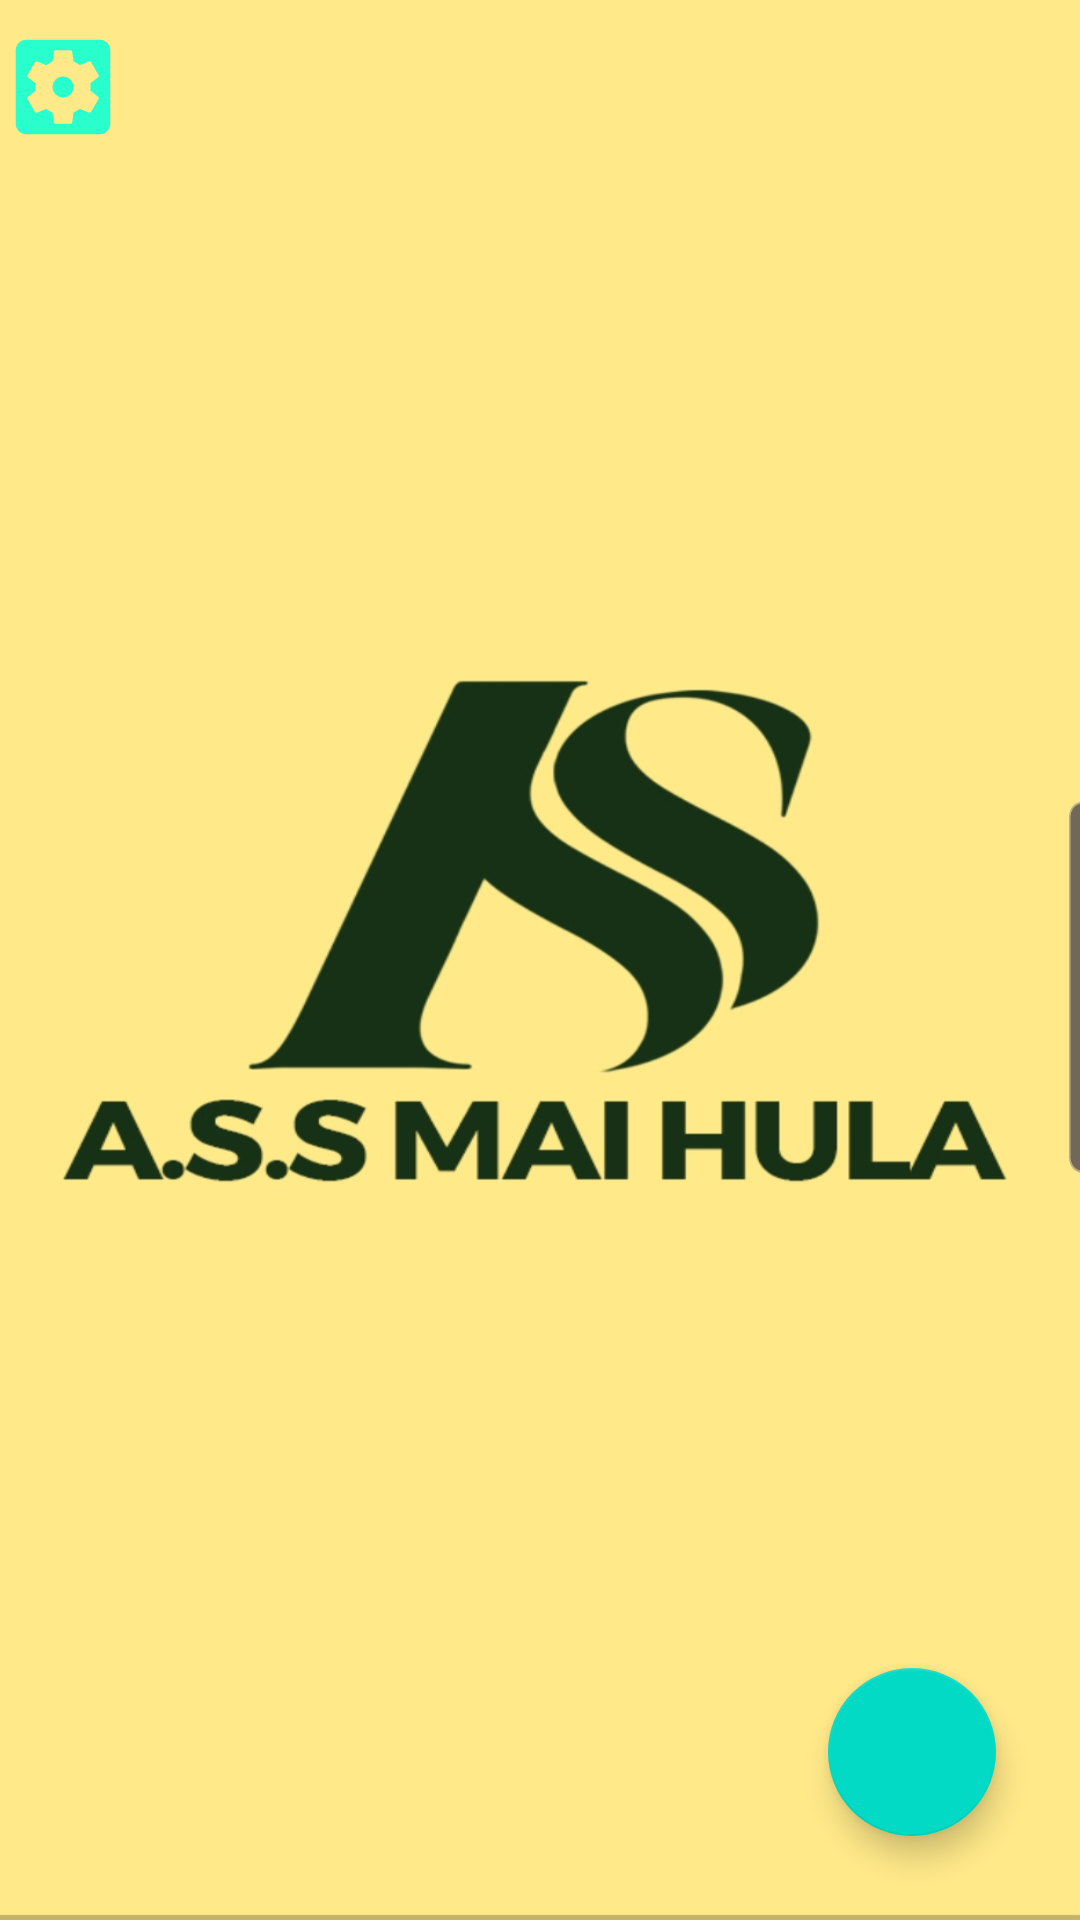

Layout XML and referenced resources for this Android screen:
<!-- AndroidManifest.xml: application theme Theme.ASS_MaiHula -->
<!-- res/layout/activity_main.xml -->
<?xml version="1.0" encoding="utf-8"?>
<androidx.constraintlayout.widget.ConstraintLayout xmlns:android="http://schemas.android.com/apk/res/android"
    xmlns:app="http://schemas.android.com/apk/res-auto"
    xmlns:tools="http://schemas.android.com/tools"
    android:id="@+id/nav_view"
    android:layout_width="match_parent"
    android:layout_height="match_parent"
    android:background="@drawable/asslogo"
    android:fitsSystemWindows="true"
    tools:context=".MainActivity"
    tools:openDrawer="start">

    <LinearLayout
        android:layout_width="wrap_content"
        android:layout_height="wrap_content"
        android:orientation="horizontal"
        app:layout_constraintBottom_toTopOf="@+id/recyclerViews"
        app:layout_constraintEnd_toEndOf="parent">

    </LinearLayout>

    <androidx.recyclerview.widget.RecyclerView
        android:id="@+id/recyclerViews"
        android:layout_width="match_parent"
        android:layout_height="match_parent"
        android:layout_marginTop="30dp"
        android:padding="30dp"
        app:layout_constraintEnd_toEndOf="parent"
        app:layout_constraintHorizontal_bias="0.0"
        app:layout_constraintStart_toStartOf="parent"
        app:layout_constraintTop_toTopOf="parent" />

    <com.google.android.material.floatingactionbutton.FloatingActionButton
        android:id="@+id/add_button"
        t="100dp"
        android:layout_width="wrap_content"
        android:layout_height="wrap_content"
        android:layout_alignParentEnd="true"
        android:layout_alignParentRight="true"
        android:layout_alignParentBottom="true"
        android:layout_marginEnd="28dp"
        android:layout_marginRight="28dp"
        android:layout_marginBottom="28dp"
        android:clickable="true"
        android:focusable="true"
        android:src="@drawable/ic_add"
        app:layout_constraintBottom_toBottomOf="parent"
        app:layout_constraintEnd_toEndOf="parent"
        tools:ignore="MissingConstraints">

    </com.google.android.material.floatingactionbutton.FloatingActionButton>

    <ImageView
        android:layout_width="42dp"
        android:layout_height="58dp"
        android:src="@drawable/baseline_settings_applications_24"
        tools:layout_editor_absoluteX="353dp"
        tools:layout_editor_absoluteY="-8dp" />


</androidx.constraintlayout.widget.ConstraintLayout>
<!-- resources referenced by this layout -->
<resources>
  <!-- drawable asslogo: jpg bitmap (drawable, 128529 bytes) -->
  <!-- drawable baseline_settings_applications_24 (drawable) -->
  <vector android:height="24dp" android:tint="#28FFCD"
      android:viewportHeight="24" android:viewportWidth="24"
      android:width="24dp" xmlns:android="http://schemas.android.com/apk/res/android">
      <path android:fillColor="@android:color/white" android:pathData="M12,10c-1.1,0 -2,0.9 -2,2s0.9,2 2,2 2,-0.9 2,-2 -0.9,-2 -2,-2zM19,3L5,3c-1.11,0 -2,0.9 -2,2v14c0,1.1 0.89,2 2,2h14c1.11,0 2,-0.9 2,-2L21,5c0,-1.1 -0.89,-2 -2,-2zM17.25,12c0,0.23 -0.02,0.46 -0.05,0.68l1.48,1.16c0.13,0.11 0.17,0.3 0.08,0.45l-1.4,2.42c-0.09,0.15 -0.27,0.21 -0.43,0.15l-1.74,-0.7c-0.36,0.28 -0.76,0.51 -1.18,0.69l-0.26,1.85c-0.03,0.17 -0.18,0.3 -0.35,0.3h-2.8c-0.17,0 -0.32,-0.13 -0.35,-0.29l-0.26,-1.85c-0.43,-0.18 -0.82,-0.41 -1.18,-0.69l-1.74,0.7c-0.16,0.06 -0.34,0 -0.43,-0.15l-1.4,-2.42c-0.09,-0.15 -0.05,-0.34 0.08,-0.45l1.48,-1.16c-0.03,-0.23 -0.05,-0.46 -0.05,-0.69 0,-0.23 0.02,-0.46 0.05,-0.68l-1.48,-1.16c-0.13,-0.11 -0.17,-0.3 -0.08,-0.45l1.4,-2.42c0.09,-0.15 0.27,-0.21 0.43,-0.15l1.74,0.7c0.36,-0.28 0.76,-0.51 1.18,-0.69l0.26,-1.85c0.03,-0.17 0.18,-0.3 0.35,-0.3h2.8c0.17,0 0.32,0.13 0.35,0.29l0.26,1.85c0.43,0.18 0.82,0.41 1.18,0.69l1.74,-0.7c0.16,-0.06 0.34,0 0.43,0.15l1.4,2.42c0.09,0.15 0.05,0.34 -0.08,0.45l-1.48,1.16c0.03,0.23 0.05,0.46 0.05,0.69z"/>
  </vector>
  <style name="Theme.ASS_MaiHula" parent="Theme.MaterialComponents.DayNight.NoActionBar">
          
          <item name="colorPrimary">@color/purple_500</item>
          <item name="colorPrimaryVariant">@color/purple_700</item>
          <item name="colorOnPrimary">@color/white</item>
          
          <item name="colorSecondary">@color/teal_200</item>
          <item name="colorSecondaryVariant">@color/teal_700</item>
          <item name="colorOnSecondary">@color/black</item>
          
          <item name="android:statusBarColor" tools:targetApi="l">?attr/colorPrimaryVariant</item>
          
      </style>
  <!-- not gathered from this repository: default colours our renderer supplied (Android Studio template values) -->
  <color name="purple_500">#FF6200EE</color>
  <color name="purple_700">#FF3700B3</color>
  <color name="teal_200">#FF03DAC5</color>
  <color name="teal_700">#FF018786</color>
  <color name="black">#FF000000</color>
  <color name="white">#FFFFFFFF</color>
</resources>
